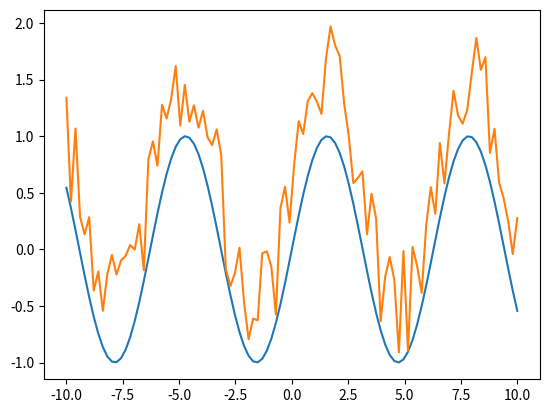

The matplotlib source for this figure:
# -*- coding: UTF-8 -*-
# created by Long on 2022/5/22 1:40
# @Software : PyCharm
import numpy as np
# 使生成的随机数相同，不会随着时间的变化而变化
np.random.seed(666)

x = np.random.rand(5)
print(x)
x = np.random.rand(2, 3)
print(x)

x = np.random.randn(5)
print(x)
x = np.random.randn(2, 3)
print(x)

x = np.random.randint(3)
print(x)
x = np.random.randint(1, 10)
print(x)
x = np.random.randint(10, 30, size=(2,))
print(x)
x = np.random.randint(10, 30, size=(2, 3, 4))
print(x)

x = np.random.random(5)
print(x)
x = np.random.random(size=(3, 4))
print(x)
x = np.random.random(size=(2, 3, 4))
print(x)

print("-------------------------")
# choice(a[, size, replace, p])
# 这时候，a是数字，则从range(5)中生成size为3
x = np.random.choice(5, 3)
print(x)
# 多维
x = np.random.choice(5, (2, 3))
print(x)
# 这时候，a是数组，从里面随机取出数字
x = np.random.choice([2, 3, 4, 6, 7, 9], 3)
print(x)
x = np.random.choice([2, 3, 4, 6, 7, 9], (2, 3))
print(x)

# 一维数组
a = np.arange(10)
np.random.shuffle(a)
print(a)
# 如果数组是多维的，则只会在第一维度打散数据
a = np.arange(20).reshape(4, 5)
np.random.shuffle(a)
print(a)

# 这时候，生成range(10)的随机排列
a = np.random.permutation(10)
print(a)
arr = np.arange(9).reshape(3, 3)
# 如果数组是多维的，则只会在第一维度打散数据
# 注意，这里不糊更改原来的arr，会返回一个新的copy
arr2 = np.random.permutation(arr)
print("arr:", arr)
print("arr2:", arr2)

a = np.random.normal(1, 10, 10)
print(a)
a = np.random.normal(1, 10, (2, 3))
print(a)

a = np.random.uniform(1, 10, 10)
print(a)
a = np.random.uniform(1, 10, (2, 3))
print(a)

import matplotlib.pyplot as plt
# 绘制sin曲线
x = np.linspace(-10, 10, 100)
y = np.sin(x)
plt.plot(x, y)
plt.show()
# 加入噪声
x = np.linspace(-10, 10, 100)
y = np.sin(x) + np.random.rand(len(x))
plt.plot(x, y)
plt.show()